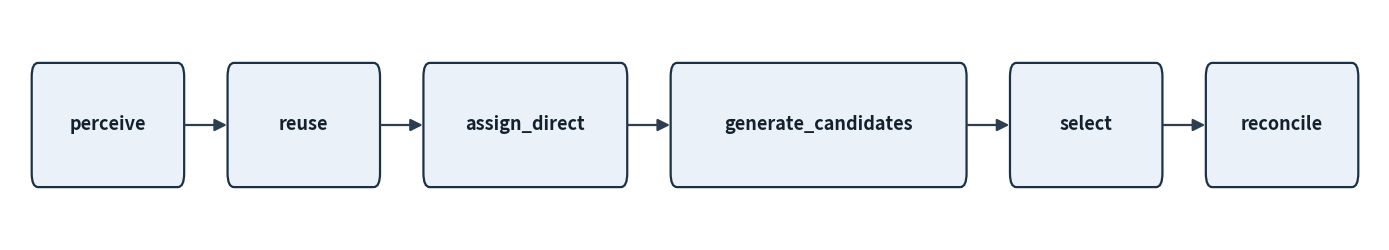

The matplotlib source for this figure: (Note: this script raises an exception after producing the figure.)
# This scripts draw the six-step policy engine pipeline as boxes and arrows for reports

import matplotlib
matplotlib.use("Agg")

import matplotlib.pyplot as plt
from matplotlib.patches import FancyBboxPatch, FancyArrowPatch

steps = ["perceive", "reuse", "assign_direct", "generate_candidates", "select", "reconcile"]

fontsize = 13
char_w = 0.145      
gap = 0.45          
box_h = 0.5
y_center = 0.5

box_widths = [max(1.4, len(s) * char_w) for s in steps]

fig, ax = plt.subplots(figsize=(14, 2.6))

x = 0.0
centers = []
for w in box_widths:
    x += gap / 2
    centers.append(x + w / 2)
    x += w + gap / 2

ax.set_xlim(0, x)
ax.set_ylim(0, 1)
ax.axis("off")

for i, (step, w, x_center) in enumerate(zip(steps, box_widths, centers)):
    box = FancyBboxPatch(
        (x_center - w / 2, y_center - box_h / 2), w, box_h,
        boxstyle="round,pad=0.02,rounding_size=0.06",
        linewidth=1.6, edgecolor="#1d3146", facecolor="#eaf1f8",
    )
    ax.add_patch(box)
    ax.text(x_center, y_center, step, ha="center", va="center",
             fontsize=fontsize, color="#13212e", fontweight="bold")

    if i < len(steps) - 1:
        next_x_center = centers[i + 1]
        next_w = box_widths[i + 1]
        arrow = FancyArrowPatch(
            (x_center + w / 2, y_center), (next_x_center - next_w / 2, y_center),
            arrowstyle="-|>", mutation_scale=18, linewidth=1.6, color="#2c3e50",
        )
        ax.add_patch(arrow)

fig.tight_layout()
fig.savefig("figures/pipeline_diagram.png", dpi=250, bbox_inches="tight", facecolor="white")
print("Saved to figures/pipeline_diagram.png")
